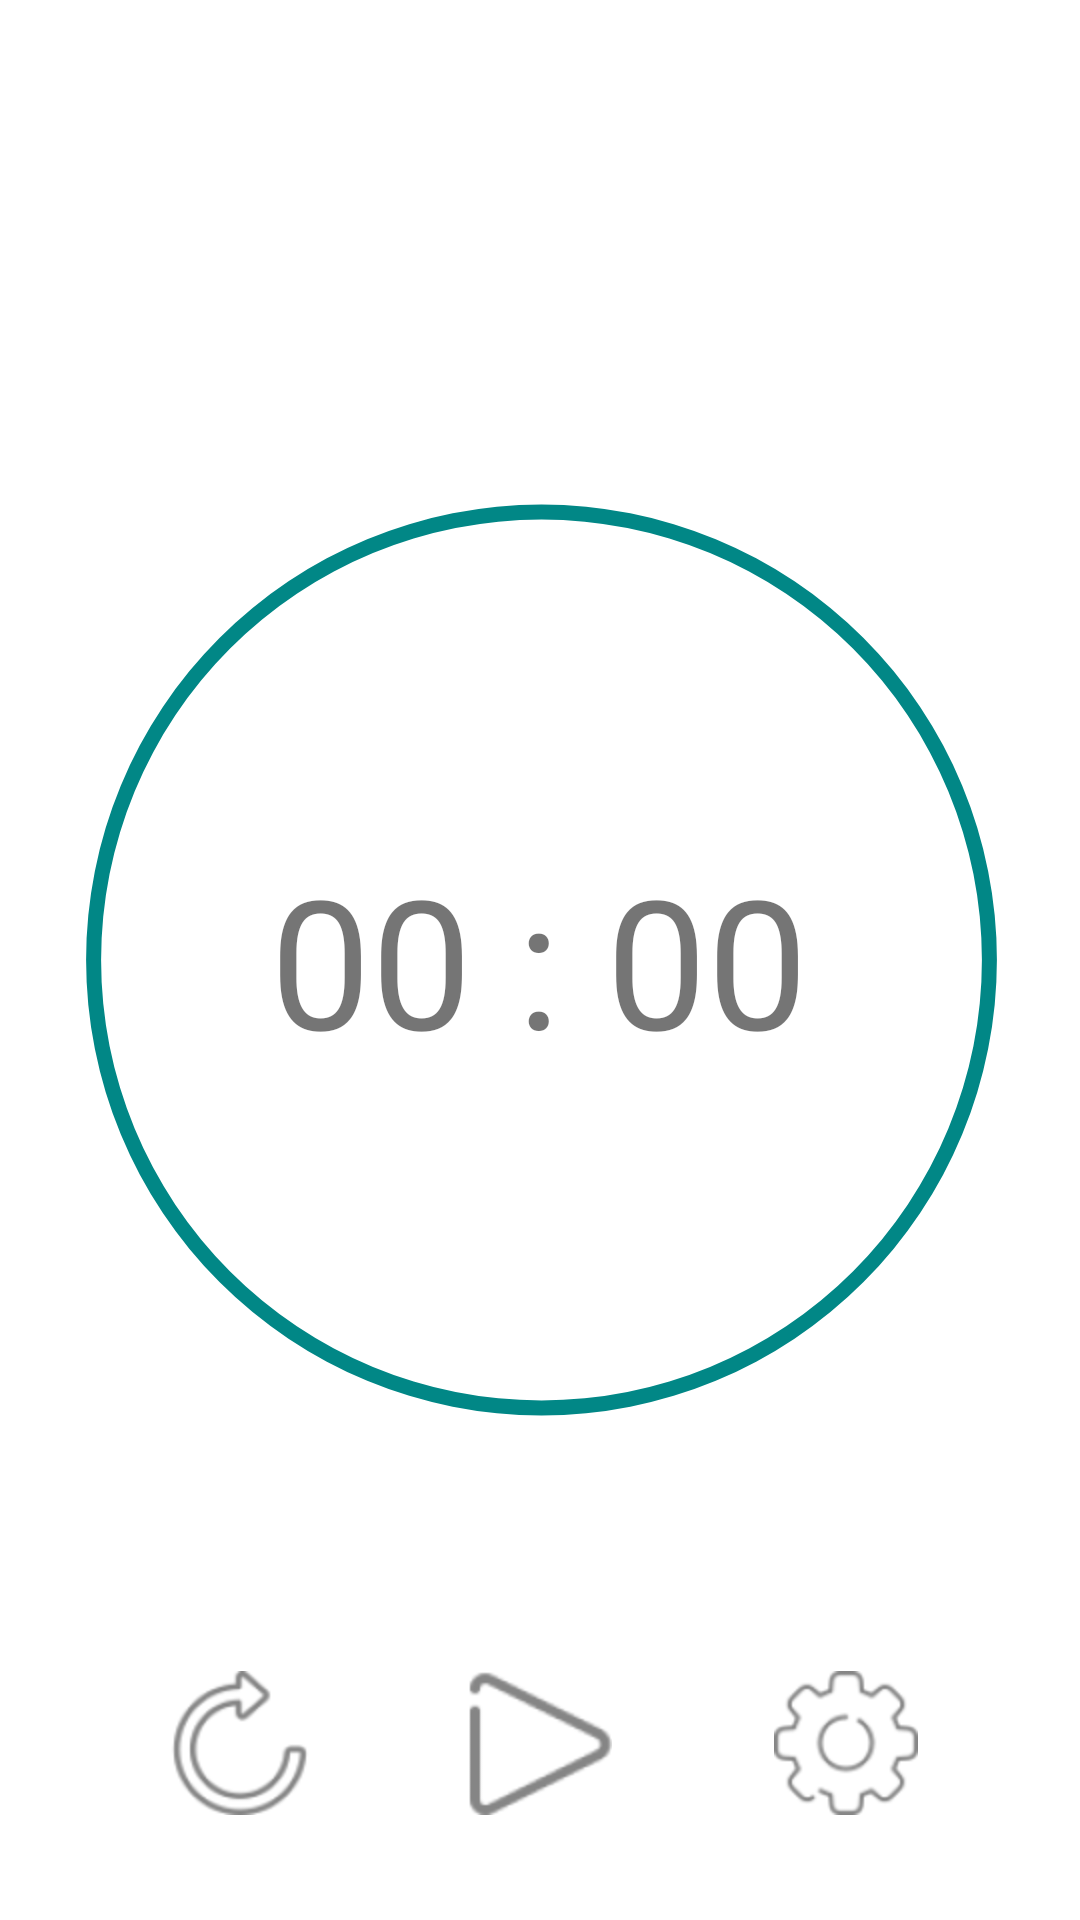

The Android layout XML behind this screen, and the referenced resources:
<!-- AndroidManifest.xml: application theme Theme.FINAL -->
<!-- res/layout/activity_main.xml -->
<?xml version="1.0" encoding="utf-8"?>
<androidx.constraintlayout.widget.ConstraintLayout xmlns:android="http://schemas.android.com/apk/res/android"
    xmlns:app="http://schemas.android.com/apk/res-auto"
    xmlns:tools="http://schemas.android.com/tools"
    android:layout_width="match_parent"
    android:layout_height="match_parent"
    tools:context=".MainActivity">

    <androidx.appcompat.widget.AppCompatButton
        android:id="@+id/btn_setting"
        android:layout_width="48dp"
        android:layout_height="48dp"
        android:background="@drawable/ic_btn_setting"
        app:layout_constraintBottom_toBottomOf="parent"
        app:layout_constraintEnd_toEndOf="parent"
        app:layout_constraintStart_toEndOf="@+id/btn_play"
        app:layout_constraintTop_toBottomOf="@+id/progressBar" />

    <androidx.appcompat.widget.AppCompatButton
        android:id="@+id/btn_refresh"
        android:layout_width="48dp"
        android:layout_height="48dp"
        android:layout_marginStart="4dp"
        android:background="@drawable/ic_btn_refresh"
        app:layout_constraintBottom_toBottomOf="parent"
        app:layout_constraintEnd_toStartOf="@+id/btn_play"
        app:layout_constraintStart_toStartOf="parent"
        app:layout_constraintTop_toBottomOf="@+id/progressBar"
        app:layout_constraintVertical_bias="0.501" />

    <androidx.appcompat.widget.AppCompatButton
        android:id="@+id/btn_play"
        android:layout_width="48dp"
        android:layout_height="48dp"
        android:background="@drawable/ic_btn_start"
        android:text=""
        android:textOff=""
        android:textOn=""
        app:layout_constraintBottom_toBottomOf="parent"
        app:layout_constraintEnd_toEndOf="parent"
        app:layout_constraintStart_toStartOf="parent"
        app:layout_constraintTop_toBottomOf="@+id/progressBar" />

    <TextView
        android:id="@+id/tv_Countdown"
        android:layout_width="wrap_content"
        android:layout_height="wrap_content"
        android:text="00 : 00"
        android:textSize="60sp"
        app:layout_constraintBottom_toBottomOf="@+id/progressBar"
        app:layout_constraintEnd_toEndOf="@+id/progressBar"
        app:layout_constraintHorizontal_bias="0.497"
        app:layout_constraintStart_toStartOf="@+id/progressBar"
        app:layout_constraintTop_toTopOf="@+id/progressBar"
        app:layout_constraintVertical_bias="0.499" />

    <ProgressBar
        android:id="@+id/progressBar"
        style="@style/Widget.AppCompat.ProgressBar.Horizontal"
        android:layout_width="367dp"
        android:layout_height="404dp"
        android:indeterminate="false"
        android:indeterminateBehavior="cycle"
        android:indeterminateOnly="false"
        android:progress="100"
        android:rotation="-90"
        android:progressDrawable="@drawable/circle"
        app:layout_constraintBottom_toBottomOf="parent"
        app:layout_constraintEnd_toEndOf="parent"
        app:layout_constraintStart_toStartOf="parent"
        app:layout_constraintTop_toTopOf="parent" />

</androidx.constraintlayout.widget.ConstraintLayout>
<!-- resources referenced by this layout -->
<resources>
  <!-- drawable circle (drawable) -->
  <?xml version="1.0" encoding="utf-8"?>
  <shape
      xmlns:android="http://schemas.android.com/apk/res/android"
      android:shape="ring"
      android:useLevel="true"
      android:innerRadiusRatio="2.5"
      android:thickness="5dp">
      <solid android:color="@color/teal_700"/>
  </shape>
  <!-- drawable ic_btn_refresh: png bitmap (drawable-hdpi, 1279 bytes) -->
  <!-- drawable ic_btn_setting: png bitmap (drawable-hdpi, 1159 bytes) -->
  <!-- drawable ic_btn_start: png bitmap (drawable-hdpi, 925 bytes) -->
  <style name="Theme.FINAL" parent="Theme.MaterialComponents.DayNight.DarkActionBar">
          
          <item name="colorPrimary">#484b6a</item>
          <item name="colorPrimaryVariant">#d2d3db</item>
          <item name="colorOnPrimary">#d2d3db</item>
          
          <item name="colorSecondary">@color/teal_200</item>
          <item name="colorSecondaryVariant">@color/teal_700</item>
          <item name="colorOnSecondary">#484b6a</item>
          
          <item name="android:statusBarColor">#9394a5</item>
          
      </style>
  <!-- not gathered from this repository: default colours our renderer supplied (Android Studio template values) -->
  <color name="teal_200">#FF03DAC5</color>
  <color name="teal_700">#FF018786</color>
</resources>
